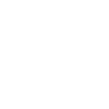
t = 0.00 s
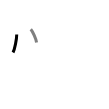
t = 1.50 s
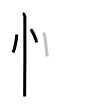
t = 3.25 s
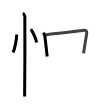
t = 4.75 s
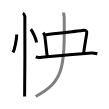
t = 6.50 s
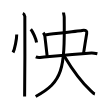
t = 8.00 s

The animated SVG that drew these frames (rendered in a browser with its animation timeline set to each time). Animation: 8 SMIL elements (animate=8); one cycle of 8.00 s.

<svg width="109px" height="109px" viewBox="0 0 px 109px" xmlns="http://www.w3.org/2000/svg" xmlns:xlink="http://www.w3.org/1999/xlink" xml:space="preserve" version="1.1"  baseProfile="full">
<path d="M16.72,34.5c0.02,4.44-1.94,14.55-3.69,18" style="fill:none;stroke:black;stroke-width:3;opacity:0">
  <animate attributeType="CSS" attributeName="opacity" from="0" to="1" begin="0s" dur="1s" repeatCount="0" fill="freeze" />
</path>
<path d="M30.77,29.33c2.04,2.32,5.28,9.53,5.79,13.13" style="fill:none;stroke:black;stroke-width:3;opacity:0">
  <animate attributeType="CSS" attributeName="opacity" from="0" to="1" begin="1s" dur="1s" repeatCount="0" fill="freeze" />
</path>
<path d="M22.87,13.25c1.09,0.5,1.74,2.25,1.96,3.25c0.22,1,0,73.75-0.22,80" style="fill:none;stroke:black;stroke-width:3;opacity:0">
  <animate attributeType="CSS" attributeName="opacity" from="0" to="1" begin="2s" dur="1s" repeatCount="0" fill="freeze" />
</path>
<path d="M43.21,32.72c0.93,1.09,1.39,1.97,1.62,3.28c0.23,1.31,2.16,19.03,2.39,20.56" style="fill:none;stroke:black;stroke-width:3;opacity:0">
  <animate attributeType="CSS" attributeName="opacity" from="0" to="1" begin="3s" dur="1s" repeatCount="0" fill="freeze" />
</path>
<path d="M45.36,34.77c3.15-0.44,32.45-3.59,36.71-4.25c4.27-0.66,5.01,0.88,4.64,2.87c-0.37,1.99-2.78,17.44-3.15,19.86" style="fill:none;stroke:black;stroke-width:3;opacity:0">
  <animate attributeType="CSS" attributeName="opacity" from="0" to="1" begin="4s" dur="1s" repeatCount="0" fill="freeze" />
</path>
<path d="M35.77,56.92c0.93,0.4,3.31,0.66,4.33,0.56c14.02-1.35,28.73-3.05,51.27-4.58c1.29-0.09,3.12,0.16,6,0.85" style="fill:none;stroke:black;stroke-width:3;opacity:0">
  <animate attributeType="CSS" attributeName="opacity" from="0" to="1" begin="5s" dur="1s" repeatCount="0" fill="freeze" />
</path>
<path d="M63.55,12.5c0,2.05,0.65,2.5,0.67,5c0.55,52.33-1.48,64.25-28.55,79" style="fill:none;stroke:black;stroke-width:3;opacity:0">
  <animate attributeType="CSS" attributeName="opacity" from="0" to="1" begin="6s" dur="1s" repeatCount="0" fill="freeze" />
</path>
<path d="M64.35,56.19C70.9,67.22,82.44,83,90.9,90.89c2.46,2.29,3,2.89,4.01,3.12" style="fill:none;stroke:black;stroke-width:3;opacity:0">
  <animate attributeType="CSS" attributeName="opacity" from="0" to="1" begin="7s" dur="1s" repeatCount="0" fill="freeze" />
</path>
</svg>
